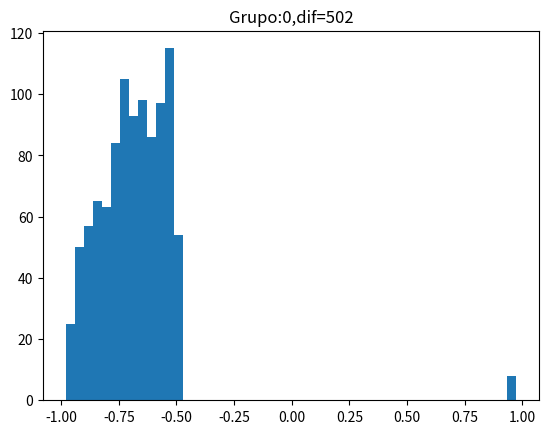
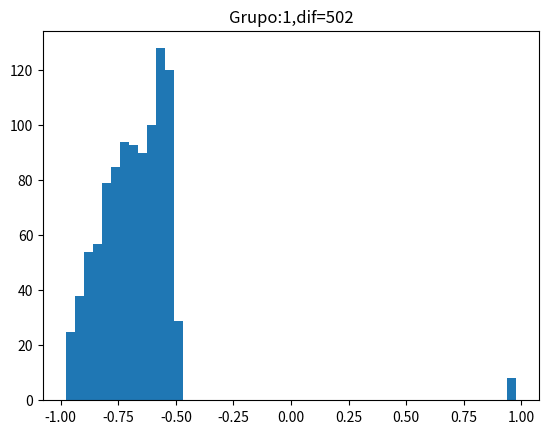

Python code for these plots, in order:
import numpy as np
import random as rd 
import sys
from matplotlib import pyplot as plt
sim=1000
orde2=[[0]*sim for i in range(2)]
d=0
for s in range(sim):

    tfinal=100
    Ng=2
    delta=0.5
    e=1
    mp=0.01
    ###Funcións veciños
    def vi(k):
        if (k>0):x=k-1
        elif (k==0): x=Ng-1 
        return x
    def vd(k):
        if (k<Ng-1):x=k+1
        elif (k==Ng-1): x=0 
        return x
    #############
    x=[np.zeros((2,2)) for i in range(Ng)]
    n=2
    m=2
    x00=[[] for i in range(Ng)]
    x01=[[] for i in range(Ng)]
    x10=[[] for i in range(Ng)]
    x11=[[] for i in range(Ng)]
    np.seterr('raise')
    #Just one group
    def fit(k,i,j):
        w=1+delta*(e*(x[k][i,0]+x[k][i,1])+(1-e)*x[k][i,j]/(x[k][0,j]+x[k][1,j]))
        return w
    p=[rd.uniform(0,1) for i in range(Ng)]
    q=[rd.uniform(0,1) for i in range(Ng)]
    for k in range(Ng):
        x[k][0,0]=p[k]*q[k]
        x[k][0,1]=p[k]*(1-q[k])
        x[k][1,0]=(1-p[k])*q[k]
        x[k][1,1]=(1-p[k])*(1-q[k])
    
    for t in range(tfinal-1):
        ###Migración 
        for k in range(Ng):
            nd=vd(k)
            ni=vi(k)
            for i in range(n):
                for j in range(m):
                    x[k][i,j]=(1-mp)*x[k][i,j]+mp/2*x[nd][i,j]+mp/2*x[ni][i,j]
        ########Replicator dynamics
        for k in range(Ng):
            w11=fit(k,1,1)
            w00=fit(k,0,0)
            w01=fit(k,0,1)
            w10=fit(k,1,0)
            wbar=x[k][0,0]*w00+x[k][1,0]*w10+x[k][0,1]*w01+x[k][1,1]*w11
            x[k][0,0]=x[k][0,0]*w00/wbar
            x[k][0,1]=x[k][0,1]*w01/wbar
            x[k][1,0]=x[k][1,0]*w10/wbar
            x[k][1,1]=x[k][1,1]*w11/wbar
            x00[k].append(x[k][0,0])
            x10[k].append(x[k][1,0])
            x01[k].append(x[k][0,1])
            x11[k].append(x[k][1,1])
            
    #Proba do parámetro de orde 
    orde=[0]*Ng
    primeros=[0]*Ng
    
    for i in range(Ng):
        orde[i]=np.amax(x[i])    
        m1=np.where(x[i]==orde[i])[1][0]
        primeros[i]=np.where(x[i]==orde[i])
        m2=np.where(x[i]==np.partition(x[i].flatten(), -2)[-2])[1][0]        
        if (m1!=m2): orde[i]=orde[i]*(-1)
        orde2[i][s]=orde[i]
    if (primeros[0]!=primeros[1]): d=d+1
for i in range(Ng):
    plt.figure()
    plt.hist(orde2[i],bins=50)
    plt.title('Grupo:'+str(i)+',dif='+str(d))
    plt.savefig('R-Histo,grupo:'+str(i)+', e:'+str(e)+', mp:'+str(mp)+'.jpg')
